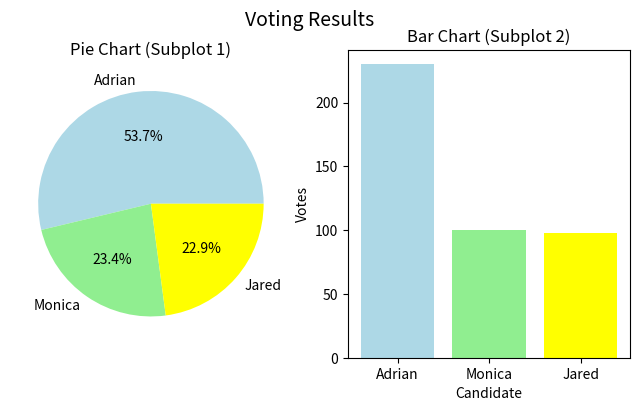

Python code for this plot:
"""
The program plots the results of an election both as a pie chart, sgowing the percentage 
and as a bar graph, showing the actual votes in one chart, using subplots in matplotlib
"""
import matplotlib.pyplot as plt

# Split the figure into two plots
fig = plt.figure(figsize = (8,4))
ax1 = fig.add_subplot(121) # 121 means split into 1 row, 2 columns and put in 1st part
ax2 = fig.add_subplot(122) # 122 means split into 1 row, 2 columns and put in 2nd part

# Initialize your dataset
labels = ['Adrian', 'Monica', 'Jared']
num = [230, 100, 98]

# Plot the pie chart to show the percentages
ax1.pie(num, labels = labels,  autopct = '%1.1f%%', colors = ['lightblue', 'lightgreen', 'yellow'])
ax1.set_title('Pie Chart (Subplot 1)')
        
# Plot the Bar Chart
ax2.bar(labels, num, color = ['lightblue', 'lightgreen', 'yellow'])
ax2.set_title('Bar Chart (Subplot 2)')
ax2.set_xlabel('Candidate')
ax2.set_ylabel('Votes')
fig.suptitle('Voting Results', size = 14)

plt.show()